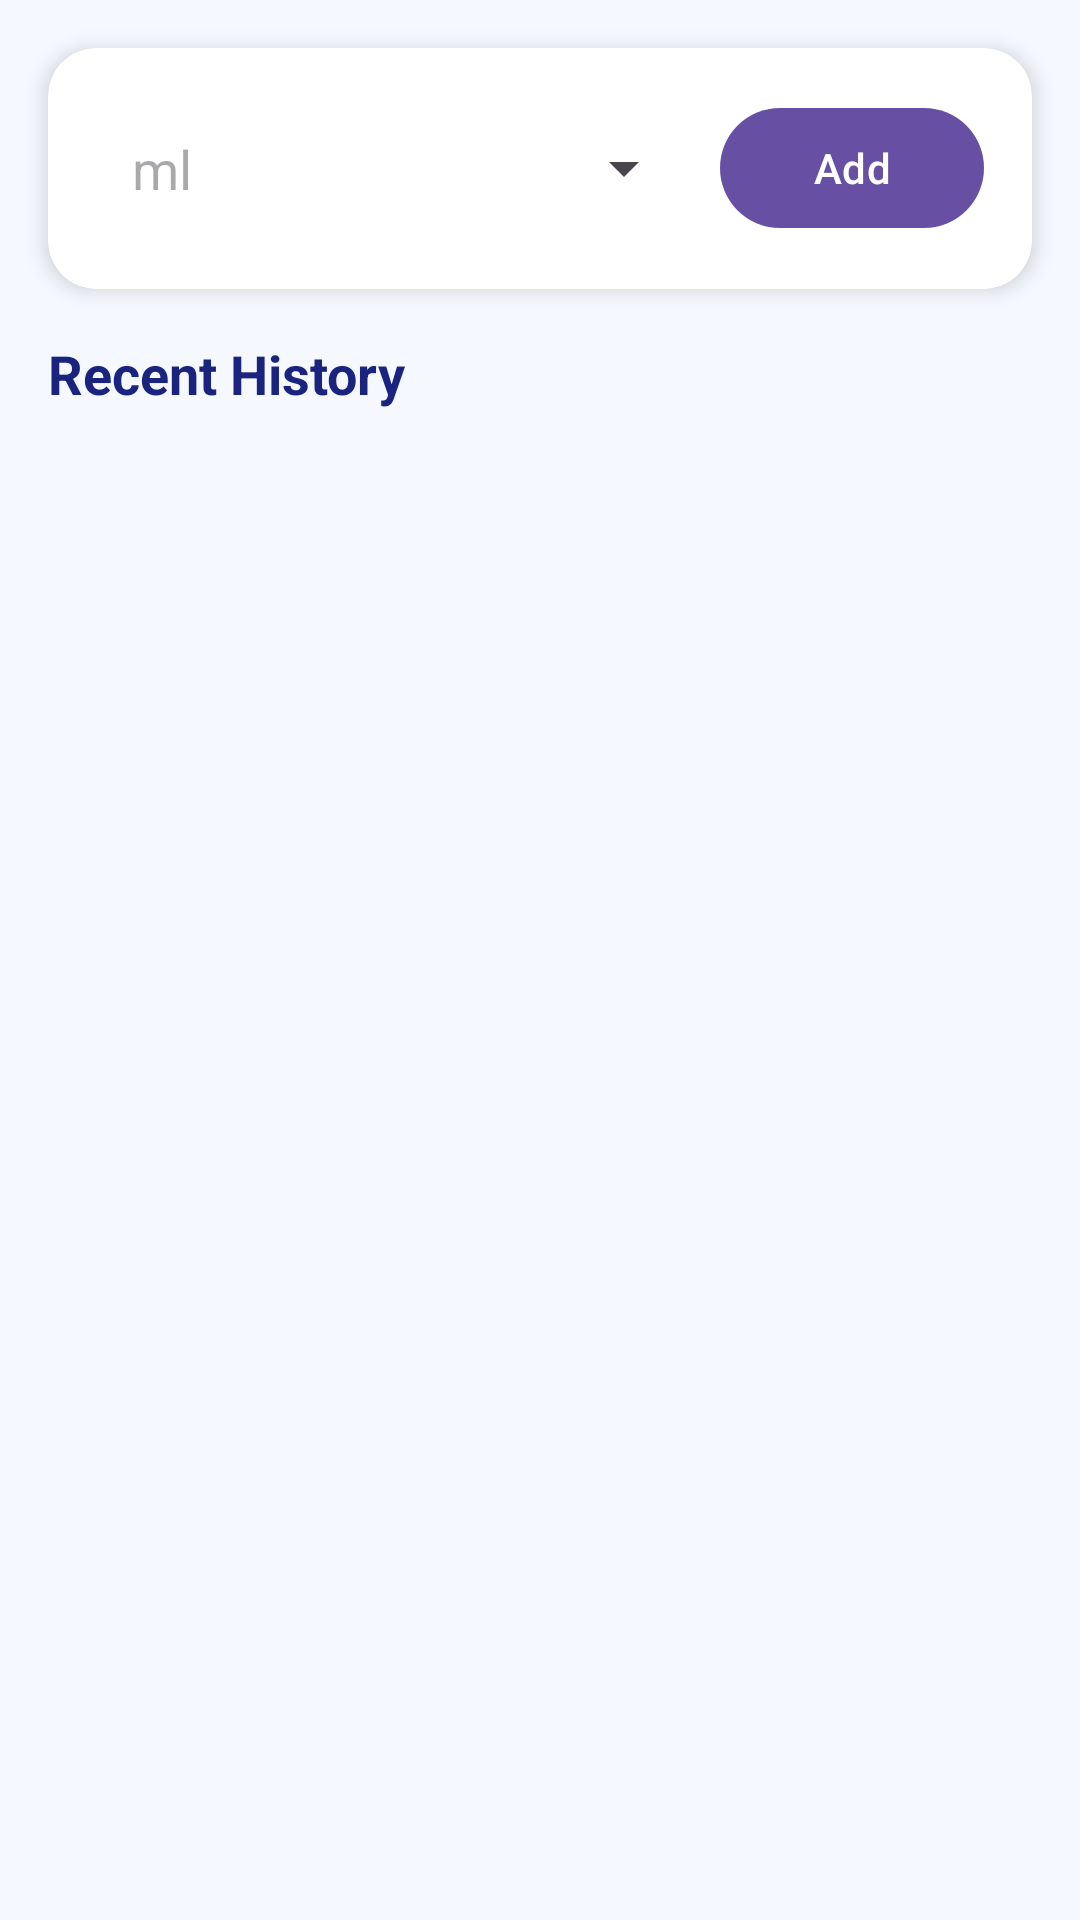

This screen was rendered from an Android layout file. Write that file and the resources it references.
<!-- AndroidManifest.xml: application theme Theme.WaterTracking -->
<!-- res/layout/fragment_log.xml -->
<?xml version="1.0" encoding="utf-8"?>
<androidx.constraintlayout.widget.ConstraintLayout xmlns:android="http://schemas.android.com/apk/res/android"
    xmlns:app="http://schemas.android.com/apk/res-auto"
    xmlns:tools="http://schemas.android.com/tools"
    android:layout_width="match_parent"
    android:layout_height="match_parent"
    android:background="@color/background_light">

    
    <androidx.cardview.widget.CardView
        android:id="@+id/cardInput"
        android:layout_width="match_parent"
        android:layout_height="wrap_content"
        android:layout_margin="16dp"
        app:cardCornerRadius="16dp"
        app:cardElevation="4dp"
        app:layout_constraintTop_toTopOf="parent">

        <LinearLayout
            android:layout_width="match_parent"
            android:layout_height="wrap_content"
            android:gravity="center_vertical"
            android:orientation="horizontal"
            android:padding="16dp">

            <EditText
                android:id="@+id/editTextAmount"
                android:layout_width="0dp"
                android:layout_height="wrap_content"
                android:layout_weight="1"
                android:background="@drawable/edit_text_bg"
                android:hint="ml"
                android:inputType="number"
                android:padding="12dp" />

            <Spinner
                android:id="@+id/spinnerDrinkType"
                android:layout_width="wrap_content"
                android:layout_height="wrap_content"
                android:layout_marginStart="8dp" />

            <com.google.android.material.button.MaterialButton
                android:id="@+id/buttonAdd"
                android:layout_width="wrap_content"
                android:layout_height="wrap_content"
                android:layout_marginStart="8dp"
                android:text="Add"
                app:cornerRadius="24dp" />
        </LinearLayout>
    </androidx.cardview.widget.CardView>

    <TextView
        android:id="@+id/textViewHistoryTitle"
        android:layout_width="wrap_content"
        android:layout_height="wrap_content"
        android:layout_margin="16dp"
        android:text="Recent History"
        android:textColor="@color/text_main"
        android:textSize="18sp"
        android:textStyle="bold"
        app:layout_constraintStart_toStartOf="parent"
        app:layout_constraintTop_toBottomOf="@id/cardInput" />

    <androidx.recyclerview.widget.RecyclerView
        android:id="@+id/recyclerView"
        android:layout_width="0dp"
        android:layout_height="0dp"
        android:layout_marginTop="8dp"
        app:layout_constraintBottom_toBottomOf="parent"
        app:layout_constraintEnd_toEndOf="parent"
        app:layout_constraintStart_toStartOf="parent"
        app:layout_constraintTop_toBottomOf="@id/textViewHistoryTitle"
        tools:listitem="@layout/item_water_entry" />

</androidx.constraintlayout.widget.ConstraintLayout>
<!-- res/layout/item_water_entry.xml (included above) -->
<?xml version="1.0" encoding="utf-8"?>
<androidx.cardview.widget.CardView xmlns:android="http://schemas.android.com/apk/res/android"
    xmlns:app="http://schemas.android.com/apk/res-auto"
    android:layout_width="match_parent"
    android:layout_height="wrap_content"
    android:layout_marginHorizontal="8dp"
    android:layout_marginVertical="4dp"
    app:cardCornerRadius="12dp"
    app:cardElevation="2dp">

    <LinearLayout
        android:layout_width="match_parent"
        android:layout_height="wrap_content"
        android:orientation="horizontal"
        android:padding="16dp"
        android:gravity="center_vertical">

        <View
            android:layout_width="4dp"
            android:layout_height="match_parent"
            android:background="@color/primary_blue"
            android:layout_marginEnd="16dp" />

        <LinearLayout
            android:layout_width="0dp"
            android:layout_height="wrap_content"
            android:layout_weight="1"
            android:orientation="vertical">

            <TextView
                android:id="@+id/textViewDrinkType"
                android:layout_width="wrap_content"
                android:layout_height="wrap_content"
                android:textSize="16sp"
                android:textStyle="bold"
                android:textColor="@color/text_main" />

            <TextView
                android:id="@+id/textViewTimestamp"
                android:layout_width="wrap_content"
                android:layout_height="wrap_content"
                android:layout_marginTop="2dp"
                android:textSize="12sp"
                android:textColor="@android:color/darker_gray" />
        </LinearLayout>

        <TextView
            android:id="@+id/textViewAmount"
            android:layout_width="wrap_content"
            android:layout_height="wrap_content"
            android:textSize="18sp"
            android:textStyle="bold"
            android:textColor="@color/primary_blue" />

    </LinearLayout>
</androidx.cardview.widget.CardView>
<!-- resources referenced by this layout -->
<resources>
  <color name="background_light">#F5F9FF</color>
  <color name="primary_blue">#2196F3</color>
  <color name="text_main">#1A237E</color>
  <style name="Theme.WaterTracking" parent="Base.Theme.WaterTracking" />
  <style name="Base.Theme.WaterTracking" parent="Theme.Material3.DayNight.NoActionBar">
          
          
      </style>
</resources>
